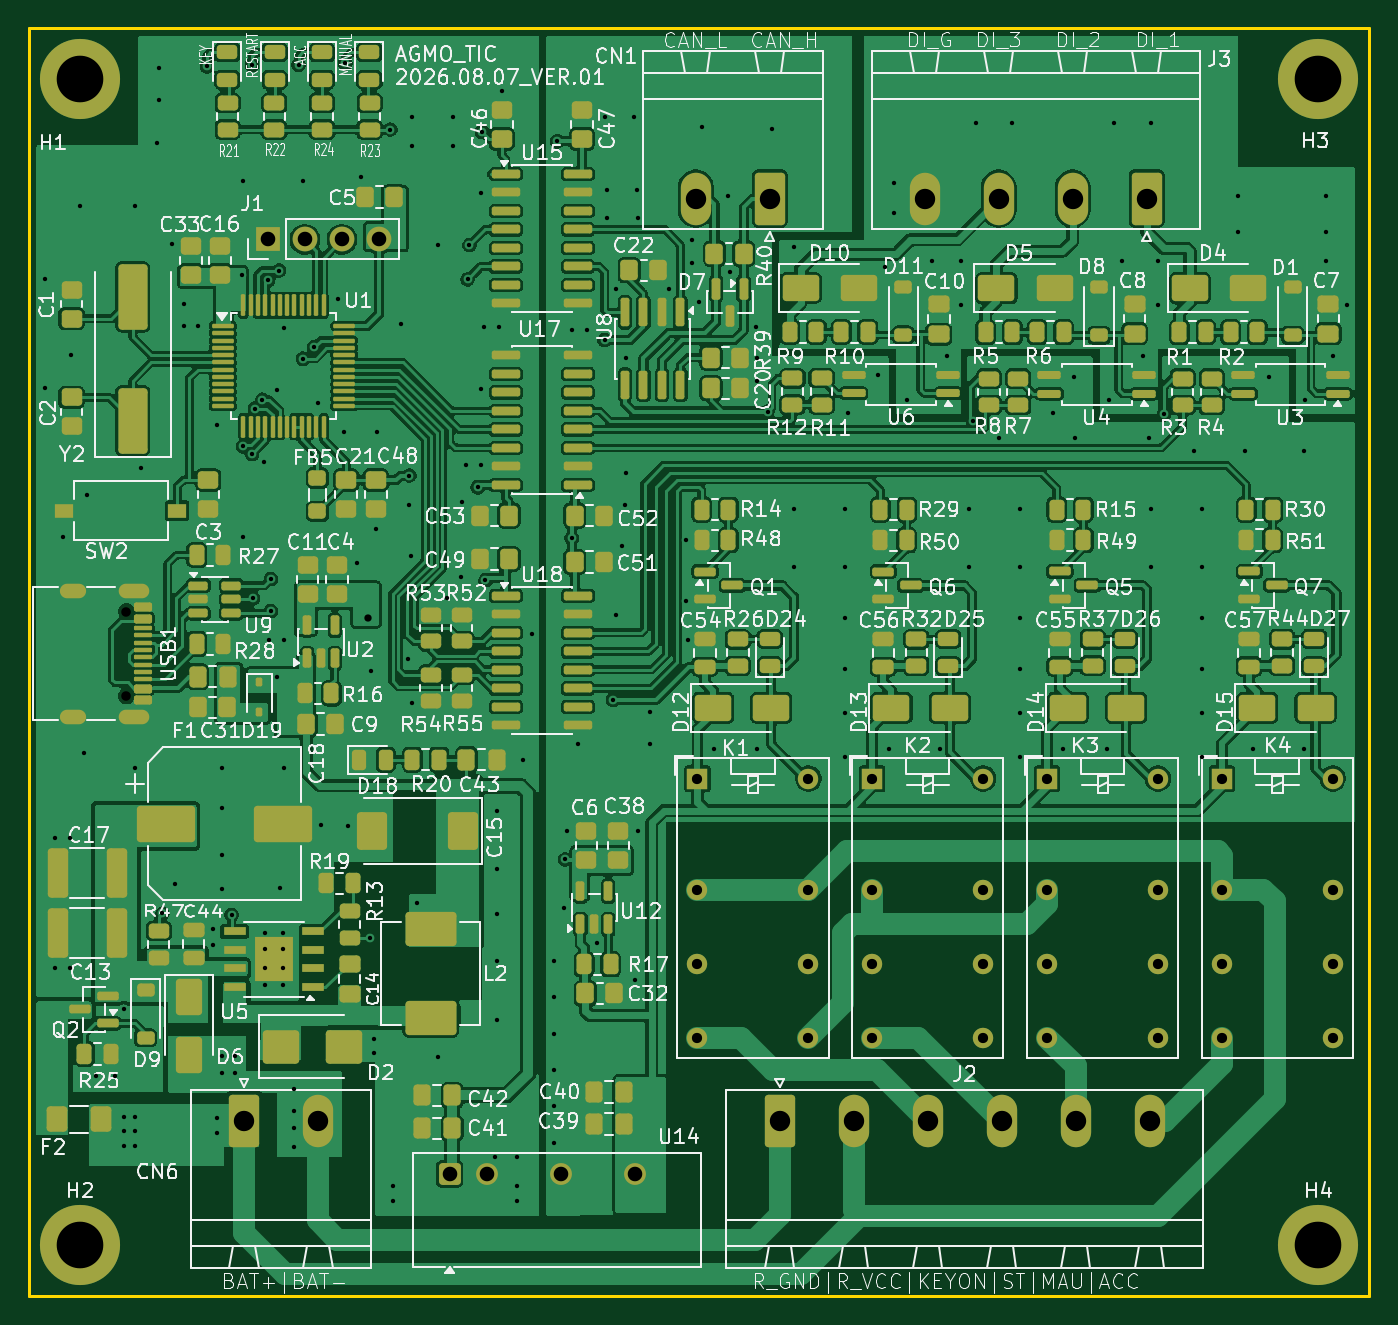
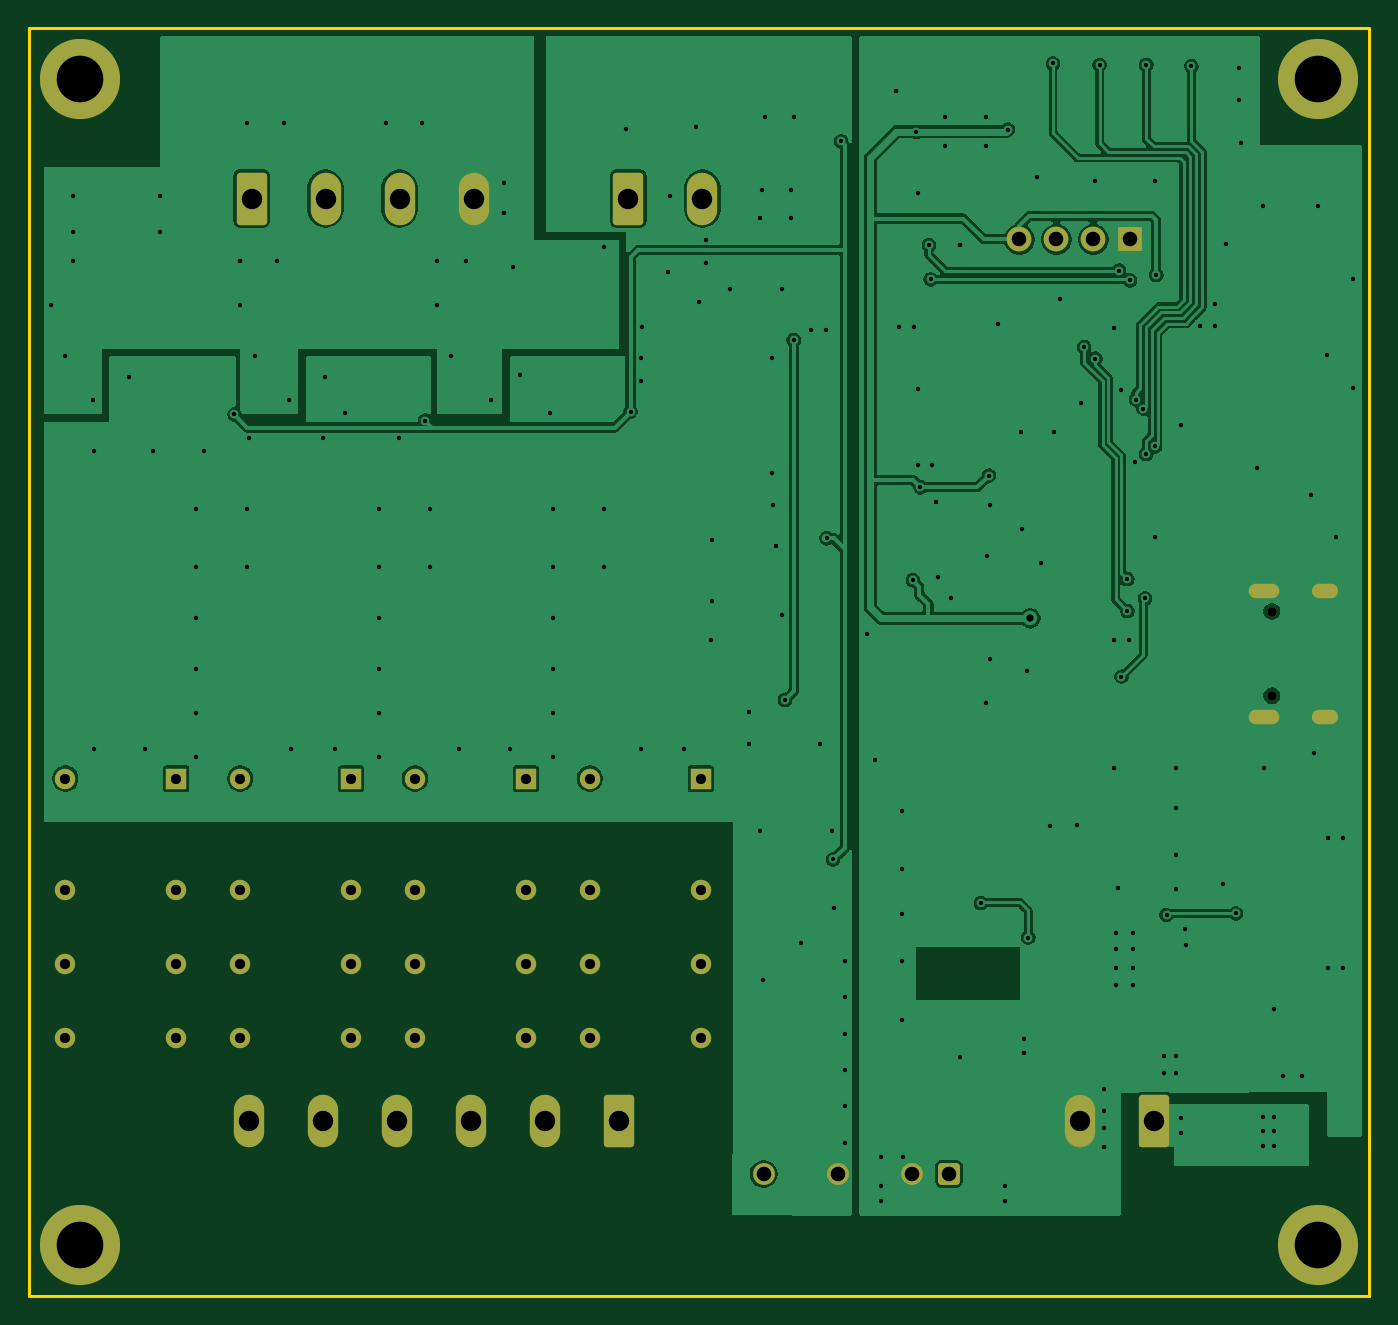
Circuit board: 11 layer files. Board 92.0 x 87.0 mm.
- bottom_copper: TIC-CuBottom.gbr (114663 bytes)
- top_copper: TIC-CuTop.gbr (624313 bytes)
- outline: TIC-EdgeCuts.gbr (602 bytes)
- bottom_mask: TIC-MaskBottom.gbr (3705 bytes)
- top_mask: TIC-MaskTop.gbr (20906 bytes)
- drill: TIC-NPTH.drl (357 bytes)
- drill: TIC-PTH.drl (5917 bytes)
- paste: TIC-PasteBottom.gbr (448 bytes)
- paste: TIC-PasteTop.gbr (18275 bytes)
- bottom_silk: TIC-SilkBottom.gbr (3715 bytes)
- top_silk: TIC-SilkTop.gbr (296750 bytes)

=== bottom_copper: TIC-CuBottom.gbr (114663 bytes, source omitted) ===
=== top_copper: TIC-CuTop.gbr (624313 bytes, source omitted) ===
=== outline: TIC-EdgeCuts.gbr ===
%TF.GenerationSoftware,KiCad,Pcbnew,10.0.1*%
%TF.CreationDate,2026-08-17T12:02:39+09:00*%
%TF.ProjectId,TIC,5449432e-6b69-4636-9164-5f7063625858,rev?*%
%TF.SameCoordinates,Original*%
%TF.FileFunction,Profile,NP*%
%FSLAX46Y46*%
G04 Gerber Fmt 4.6, Leading zero omitted, Abs format (unit mm)*
G04 Created by KiCad (PCBNEW 10.0.1) date 2026-08-17 12:02:39*
%MOMM*%
%LPD*%
G01*
G04 APERTURE LIST*
%TA.AperFunction,Profile*%
%ADD10C,0.200000*%
%TD*%
G04 APERTURE END LIST*
D10*
X46500000Y-46500000D02*
X138500000Y-46500000D01*
X138500000Y-133500000D01*
X46500000Y-133500000D01*
X46500000Y-46500000D01*
M02*

=== bottom_mask: TIC-MaskBottom.gbr ===
%TF.GenerationSoftware,KiCad,Pcbnew,10.0.1*%
%TF.CreationDate,2026-08-17T12:02:39+09:00*%
%TF.ProjectId,TIC,5449432e-6b69-4636-9164-5f7063625858,rev?*%
%TF.SameCoordinates,Original*%
%TF.FileFunction,Soldermask,Bot*%
%TF.FilePolarity,Negative*%
%FSLAX46Y46*%
G04 Gerber Fmt 4.6, Leading zero omitted, Abs format (unit mm)*
G04 Created by KiCad (PCBNEW 10.0.1) date 2026-08-17 12:02:39*
%MOMM*%
%LPD*%
G01*
G04 APERTURE LIST*
G04 Aperture macros list*
%AMRoundRect*
0 Rectangle with rounded corners*
0 $1 Rounding radius*
0 $2 $3 $4 $5 $6 $7 $8 $9 X,Y pos of 4 corners*
0 Add a 4 corners polygon primitive as box body*
4,1,4,$2,$3,$4,$5,$6,$7,$8,$9,$2,$3,0*
0 Add four circle primitives for the rounded corners*
1,1,$1+$1,$2,$3*
1,1,$1+$1,$4,$5*
1,1,$1+$1,$6,$7*
1,1,$1+$1,$8,$9*
0 Add four rect primitives between the rounded corners*
20,1,$1+$1,$2,$3,$4,$5,0*
20,1,$1+$1,$4,$5,$6,$7,0*
20,1,$1+$1,$6,$7,$8,$9,0*
20,1,$1+$1,$8,$9,$2,$3,0*%
G04 Aperture macros list end*
%ADD10R,1.400000X1.400000*%
%ADD11C,1.400000*%
%ADD12RoundRect,0.249999X-0.790001X-1.550001X0.790001X-1.550001X0.790001X1.550001X-0.790001X1.550001X0*%
%ADD13O,2.080000X3.600000*%
%ADD14RoundRect,0.249999X0.790001X1.550001X-0.790001X1.550001X-0.790001X-1.550001X0.790001X-1.550001X0*%
%ADD15C,3.600000*%
%ADD16C,5.500000*%
%ADD17RoundRect,0.250001X0.499999X-0.499999X0.499999X0.499999X-0.499999X0.499999X-0.499999X-0.499999X0*%
%ADD18C,1.500000*%
%ADD19R,1.700000X1.700000*%
%ADD20C,1.700000*%
%ADD21C,0.650000*%
%ADD22O,2.100000X1.000000*%
%ADD23O,1.800000X1.000000*%
G04 APERTURE END LIST*
D10*
%TO.C,K4*%
X128380000Y-98000000D03*
D11*
X128380000Y-105620000D03*
X128380000Y-110700000D03*
X128380000Y-115780000D03*
X136000000Y-115780000D03*
X136000000Y-110700000D03*
X136000000Y-105620000D03*
X136000000Y-98000000D03*
%TD*%
D12*
%TO.C,J2*%
X98020000Y-121500000D03*
D13*
X103100000Y-121500000D03*
X108180000Y-121500000D03*
X113260000Y-121500000D03*
X118340000Y-121500000D03*
X123420000Y-121500000D03*
%TD*%
D10*
%TO.C,K1*%
X92380000Y-98000000D03*
D11*
X92380000Y-105620000D03*
X92380000Y-110700000D03*
X92380000Y-115780000D03*
X100000000Y-115780000D03*
X100000000Y-110700000D03*
X100000000Y-105620000D03*
X100000000Y-98000000D03*
%TD*%
D14*
%TO.C,CN1*%
X97345000Y-58177500D03*
D13*
X92265000Y-58177500D03*
%TD*%
D15*
%TO.C,H1*%
X50000000Y-50000000D03*
D16*
X50000000Y-50000000D03*
%TD*%
D12*
%TO.C,CN6*%
X61255000Y-121500000D03*
D13*
X66335000Y-121500000D03*
%TD*%
D15*
%TO.C,H4*%
X135000000Y-130000000D03*
D16*
X135000000Y-130000000D03*
%TD*%
D14*
%TO.C,J3*%
X123220000Y-58177500D03*
D13*
X118140000Y-58177500D03*
X113060000Y-58177500D03*
X107980000Y-58177500D03*
%TD*%
D10*
%TO.C,K3*%
X116380000Y-98000000D03*
D11*
X116380000Y-105620000D03*
X116380000Y-110700000D03*
X116380000Y-115780000D03*
X124000000Y-115780000D03*
X124000000Y-110700000D03*
X124000000Y-105620000D03*
X124000000Y-98000000D03*
%TD*%
D15*
%TO.C,H3*%
X135000000Y-50000000D03*
D16*
X135000000Y-50000000D03*
%TD*%
D17*
%TO.C,U14*%
X75360000Y-125135000D03*
D18*
X77900000Y-125135000D03*
X82980000Y-125135000D03*
X88060000Y-125135000D03*
%TD*%
D19*
%TO.C,J1*%
X62892500Y-60975000D03*
D20*
X65432500Y-60975000D03*
X67972500Y-60975000D03*
X70512500Y-60975000D03*
%TD*%
D15*
%TO.C,H2*%
X50000000Y-130000000D03*
D16*
X50000000Y-130000000D03*
%TD*%
D10*
%TO.C,K2*%
X104380000Y-98000000D03*
D11*
X104380000Y-105620000D03*
X104380000Y-110700000D03*
X104380000Y-115780000D03*
X112000000Y-115780000D03*
X112000000Y-110700000D03*
X112000000Y-105620000D03*
X112000000Y-98000000D03*
%TD*%
D21*
%TO.C,USB1*%
X53180000Y-86530000D03*
X53180000Y-92310000D03*
D22*
X53700000Y-85100000D03*
D23*
X49500000Y-85100000D03*
D22*
X53700000Y-93740000D03*
D23*
X49500000Y-93740000D03*
%TD*%
M02*

=== top_mask: TIC-MaskTop.gbr (20906 bytes, source omitted) ===
=== drill: TIC-NPTH.drl ===
M48
; DRILL file KiCad 10.0.1 date 2026-08-17T12:02:39
; FORMAT={-:-/ absolute / inch / decimal}
; #@! TF.CreationDate,2026-08-17T12:02:39+09:00
; #@! TF.GenerationSoftware,Kicad,Pcbnew,10.0.1
; #@! TF.FileFunction,NonPlated,1,2,NPTH
FMAT,2
INCH
; #@! TA.AperFunction,NonPlated,NPTH,ComponentDrill
T1C0.0256
%
G90
G05
T1
X2.0937Y-3.4067
X2.0937Y-3.6343
M30

=== drill: TIC-PTH.drl (5917 bytes, source omitted) ===
=== paste: TIC-PasteBottom.gbr ===
%TF.GenerationSoftware,KiCad,Pcbnew,10.0.1*%
%TF.CreationDate,2026-08-17T12:02:39+09:00*%
%TF.ProjectId,TIC,5449432e-6b69-4636-9164-5f7063625858,rev?*%
%TF.SameCoordinates,Original*%
%TF.FileFunction,Paste,Bot*%
%TF.FilePolarity,Positive*%
%FSLAX46Y46*%
G04 Gerber Fmt 4.6, Leading zero omitted, Abs format (unit mm)*
G04 Created by KiCad (PCBNEW 10.0.1) date 2026-08-17 12:02:39*
%MOMM*%
%LPD*%
G01*
G04 APERTURE LIST*
G04 APERTURE END LIST*
M02*

=== paste: TIC-PasteTop.gbr (18275 bytes, source omitted) ===
=== bottom_silk: TIC-SilkBottom.gbr ===
%TF.GenerationSoftware,KiCad,Pcbnew,10.0.1*%
%TF.CreationDate,2026-08-17T12:02:39+09:00*%
%TF.ProjectId,TIC,5449432e-6b69-4636-9164-5f7063625858,rev?*%
%TF.SameCoordinates,Original*%
%TF.FileFunction,Legend,Bot*%
%TF.FilePolarity,Positive*%
%FSLAX46Y46*%
G04 Gerber Fmt 4.6, Leading zero omitted, Abs format (unit mm)*
G04 Created by KiCad (PCBNEW 10.0.1) date 2026-08-17 12:02:39*
%MOMM*%
%LPD*%
G01*
G04 APERTURE LIST*
G04 Aperture macros list*
%AMRoundRect*
0 Rectangle with rounded corners*
0 $1 Rounding radius*
0 $2 $3 $4 $5 $6 $7 $8 $9 X,Y pos of 4 corners*
0 Add a 4 corners polygon primitive as box body*
4,1,4,$2,$3,$4,$5,$6,$7,$8,$9,$2,$3,0*
0 Add four circle primitives for the rounded corners*
1,1,$1+$1,$2,$3*
1,1,$1+$1,$4,$5*
1,1,$1+$1,$6,$7*
1,1,$1+$1,$8,$9*
0 Add four rect primitives between the rounded corners*
20,1,$1+$1,$2,$3,$4,$5,0*
20,1,$1+$1,$4,$5,$6,$7,0*
20,1,$1+$1,$6,$7,$8,$9,0*
20,1,$1+$1,$8,$9,$2,$3,0*%
G04 Aperture macros list end*
%ADD10R,1.400000X1.400000*%
%ADD11C,1.400000*%
%ADD12RoundRect,0.249999X-0.790001X-1.550001X0.790001X-1.550001X0.790001X1.550001X-0.790001X1.550001X0*%
%ADD13O,2.080000X3.600000*%
%ADD14RoundRect,0.249999X0.790001X1.550001X-0.790001X1.550001X-0.790001X-1.550001X0.790001X-1.550001X0*%
%ADD15C,3.600000*%
%ADD16C,5.500000*%
%ADD17RoundRect,0.250001X0.499999X-0.499999X0.499999X0.499999X-0.499999X0.499999X-0.499999X-0.499999X0*%
%ADD18C,1.500000*%
%ADD19R,1.700000X1.700000*%
%ADD20C,1.700000*%
%ADD21C,0.650000*%
%ADD22O,2.100000X1.000000*%
%ADD23O,1.800000X1.000000*%
G04 APERTURE END LIST*
%LPC*%
D10*
%TO.C,K4*%
X128380000Y-98000000D03*
D11*
X128380000Y-105620000D03*
X128380000Y-110700000D03*
X128380000Y-115780000D03*
X136000000Y-115780000D03*
X136000000Y-110700000D03*
X136000000Y-105620000D03*
X136000000Y-98000000D03*
%TD*%
D12*
%TO.C,J2*%
X98020000Y-121500000D03*
D13*
X103100000Y-121500000D03*
X108180000Y-121500000D03*
X113260000Y-121500000D03*
X118340000Y-121500000D03*
X123420000Y-121500000D03*
%TD*%
D10*
%TO.C,K1*%
X92380000Y-98000000D03*
D11*
X92380000Y-105620000D03*
X92380000Y-110700000D03*
X92380000Y-115780000D03*
X100000000Y-115780000D03*
X100000000Y-110700000D03*
X100000000Y-105620000D03*
X100000000Y-98000000D03*
%TD*%
D14*
%TO.C,CN1*%
X97345000Y-58177500D03*
D13*
X92265000Y-58177500D03*
%TD*%
D15*
%TO.C,H1*%
X50000000Y-50000000D03*
D16*
X50000000Y-50000000D03*
%TD*%
D12*
%TO.C,CN6*%
X61255000Y-121500000D03*
D13*
X66335000Y-121500000D03*
%TD*%
D15*
%TO.C,H4*%
X135000000Y-130000000D03*
D16*
X135000000Y-130000000D03*
%TD*%
D14*
%TO.C,J3*%
X123220000Y-58177500D03*
D13*
X118140000Y-58177500D03*
X113060000Y-58177500D03*
X107980000Y-58177500D03*
%TD*%
D10*
%TO.C,K3*%
X116380000Y-98000000D03*
D11*
X116380000Y-105620000D03*
X116380000Y-110700000D03*
X116380000Y-115780000D03*
X124000000Y-115780000D03*
X124000000Y-110700000D03*
X124000000Y-105620000D03*
X124000000Y-98000000D03*
%TD*%
D15*
%TO.C,H3*%
X135000000Y-50000000D03*
D16*
X135000000Y-50000000D03*
%TD*%
D17*
%TO.C,U14*%
X75360000Y-125135000D03*
D18*
X77900000Y-125135000D03*
X82980000Y-125135000D03*
X88060000Y-125135000D03*
%TD*%
D19*
%TO.C,J1*%
X62892500Y-60975000D03*
D20*
X65432500Y-60975000D03*
X67972500Y-60975000D03*
X70512500Y-60975000D03*
%TD*%
D15*
%TO.C,H2*%
X50000000Y-130000000D03*
D16*
X50000000Y-130000000D03*
%TD*%
D10*
%TO.C,K2*%
X104380000Y-98000000D03*
D11*
X104380000Y-105620000D03*
X104380000Y-110700000D03*
X104380000Y-115780000D03*
X112000000Y-115780000D03*
X112000000Y-110700000D03*
X112000000Y-105620000D03*
X112000000Y-98000000D03*
%TD*%
D21*
%TO.C,USB1*%
X53180000Y-86530000D03*
X53180000Y-92310000D03*
D22*
X53700000Y-85100000D03*
D23*
X49500000Y-85100000D03*
D22*
X53700000Y-93740000D03*
D23*
X49500000Y-93740000D03*
%TD*%
%LPD*%
M02*

=== top_silk: TIC-SilkTop.gbr (296750 bytes, source omitted) ===
